Run: headless pygame with SDL's dummy video driver; simulated clock (each Clock.tick advances the game by its frame time, no real sleeping); random seed 0; keys injected as events and as key.get_pressed() state; no mouse input.
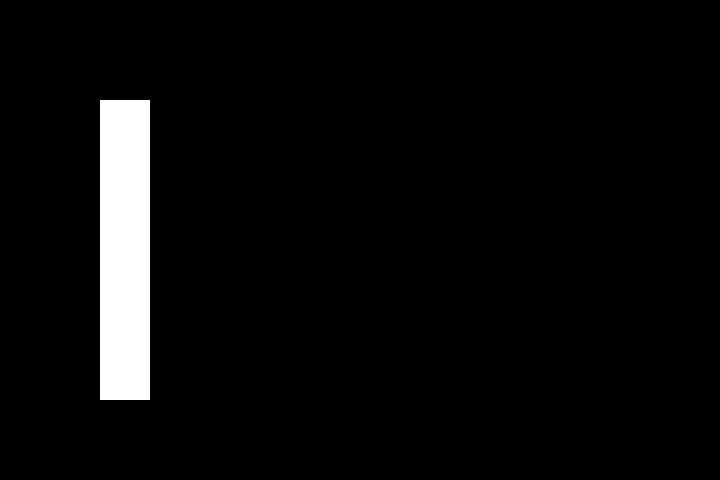
Frame 1 of 4 · flips 1–60 · no input
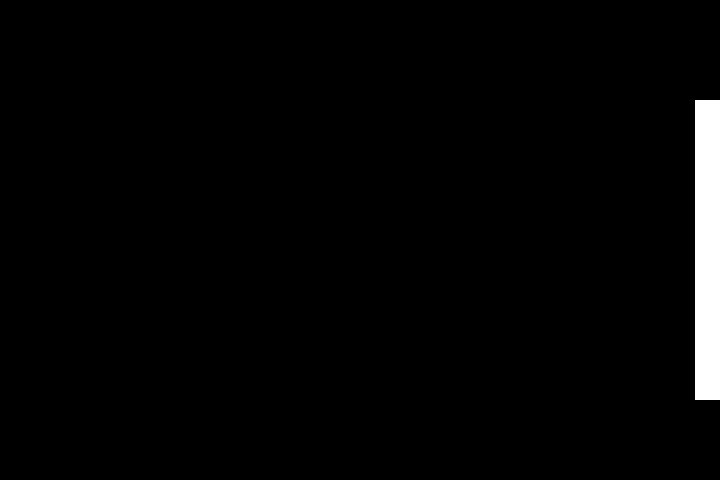
Frame 2 of 4 · flips 61–180 · tapped SPACE, RETURN · held RIGHT (→), D
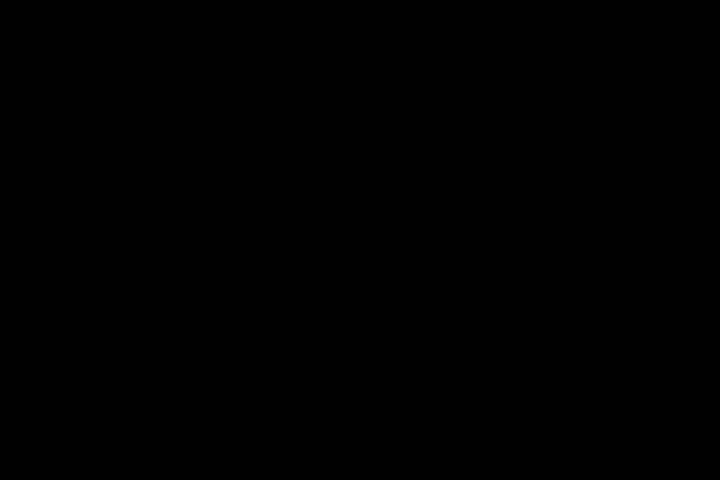
Frame 3 of 4 · flips 181–300 · held DOWN (↓), S
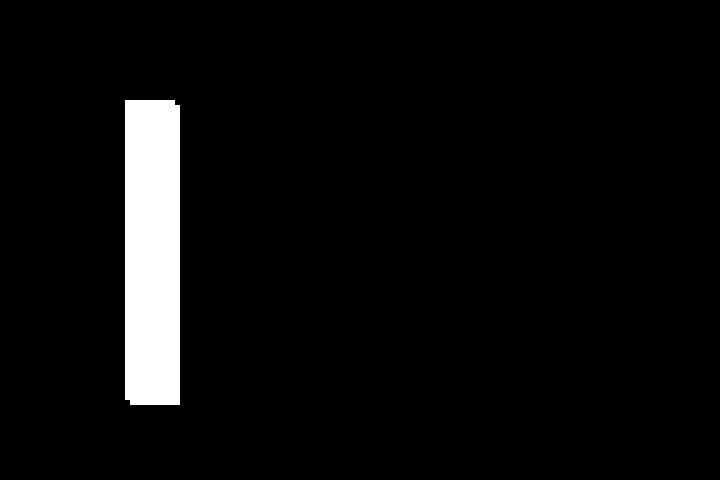
Frame 4 of 4 · flips 301–420 · held LEFT (←), A, UP (↑), W

The pygame program that drew these frames:

import pygame
import math

class Rocket(pygame.sprite.Sprite):

    def __init__(self):
        pygame.sprite.Sprite.__init__(self)
        self.width = 50
        self.height = 300
        self.image = pygame.Surface([self.width, self.height])
        self.image.fill(white)
        self.rect = self.image.get_rect()
        self.rect.x = 100
        self.rect.y = 100

        self.v_x = 0
        self.v_y = 0

    def update(self):

        self.rect.x += self.v_x
        self.rect.y += self.v_y

        if self.v_x > 0:
            self.v_x -= 0.5
        elif self.v_x < 0:
            self.v_x += 0.5
            
        if self.v_y > 0:
            self.v_y -= 0.5
        elif self.v_y < 0:
            self.v_y += 0.5

        screen.blit(self.image, (self.rect.x, self.rect.y))

class Slider:

    def _init__(self, x, y, baseValue):
        self.value = baseValue
        self.x = x
        self.y = y
        self.slideCircle_y = y

    def draw(self):
        pygame.draw.rect(screen, red, (x,y, 50, 50))
        pygame.draw.circle(screen, red, (x,self.slideCircle_y, 10))

    def update(self):
        self.slideCircle_y = 0
        
# COLORS
bg = (0, 0, 0)
white = (255, 255, 255)
red = (255, 0, 0)
green = (0, 255, 0)
grey = (211,211,211)
white = (255,255,255)
blue = (0,0,255)
yellow = (255,255,0)
purple = (128,0,128)

pygame.init()

width = 720
height = 480

screen = pygame.display.set_mode([width, height])

pygame.display.set_caption("Physics Rocket Simulation")

clock = pygame.time.Clock()

done = False

allSpritesList = pygame.sprite.Group()

rocket = Rocket()

allSpritesList.add(rocket)

while not done:
    
    for event in pygame.event.get():

        if event.type == pygame.QUIT:
            done=True
    keys = pygame.key.get_pressed()
    if keys[pygame.K_UP]: rocket.v_y = -5
    if keys[pygame.K_DOWN]: rocket.v_y = +5
    if keys[pygame.K_LEFT]: rocket.v_x = -5
    if keys[pygame.K_RIGHT]: rocket.v_x = 5
            
    #allSpritesList.update()
    screen.fill(bg)
    allSpritesList.draw(screen)
    allSpritesList.update()
    clock.tick(60)

    pygame.display.update()

pygame.quit()

    
